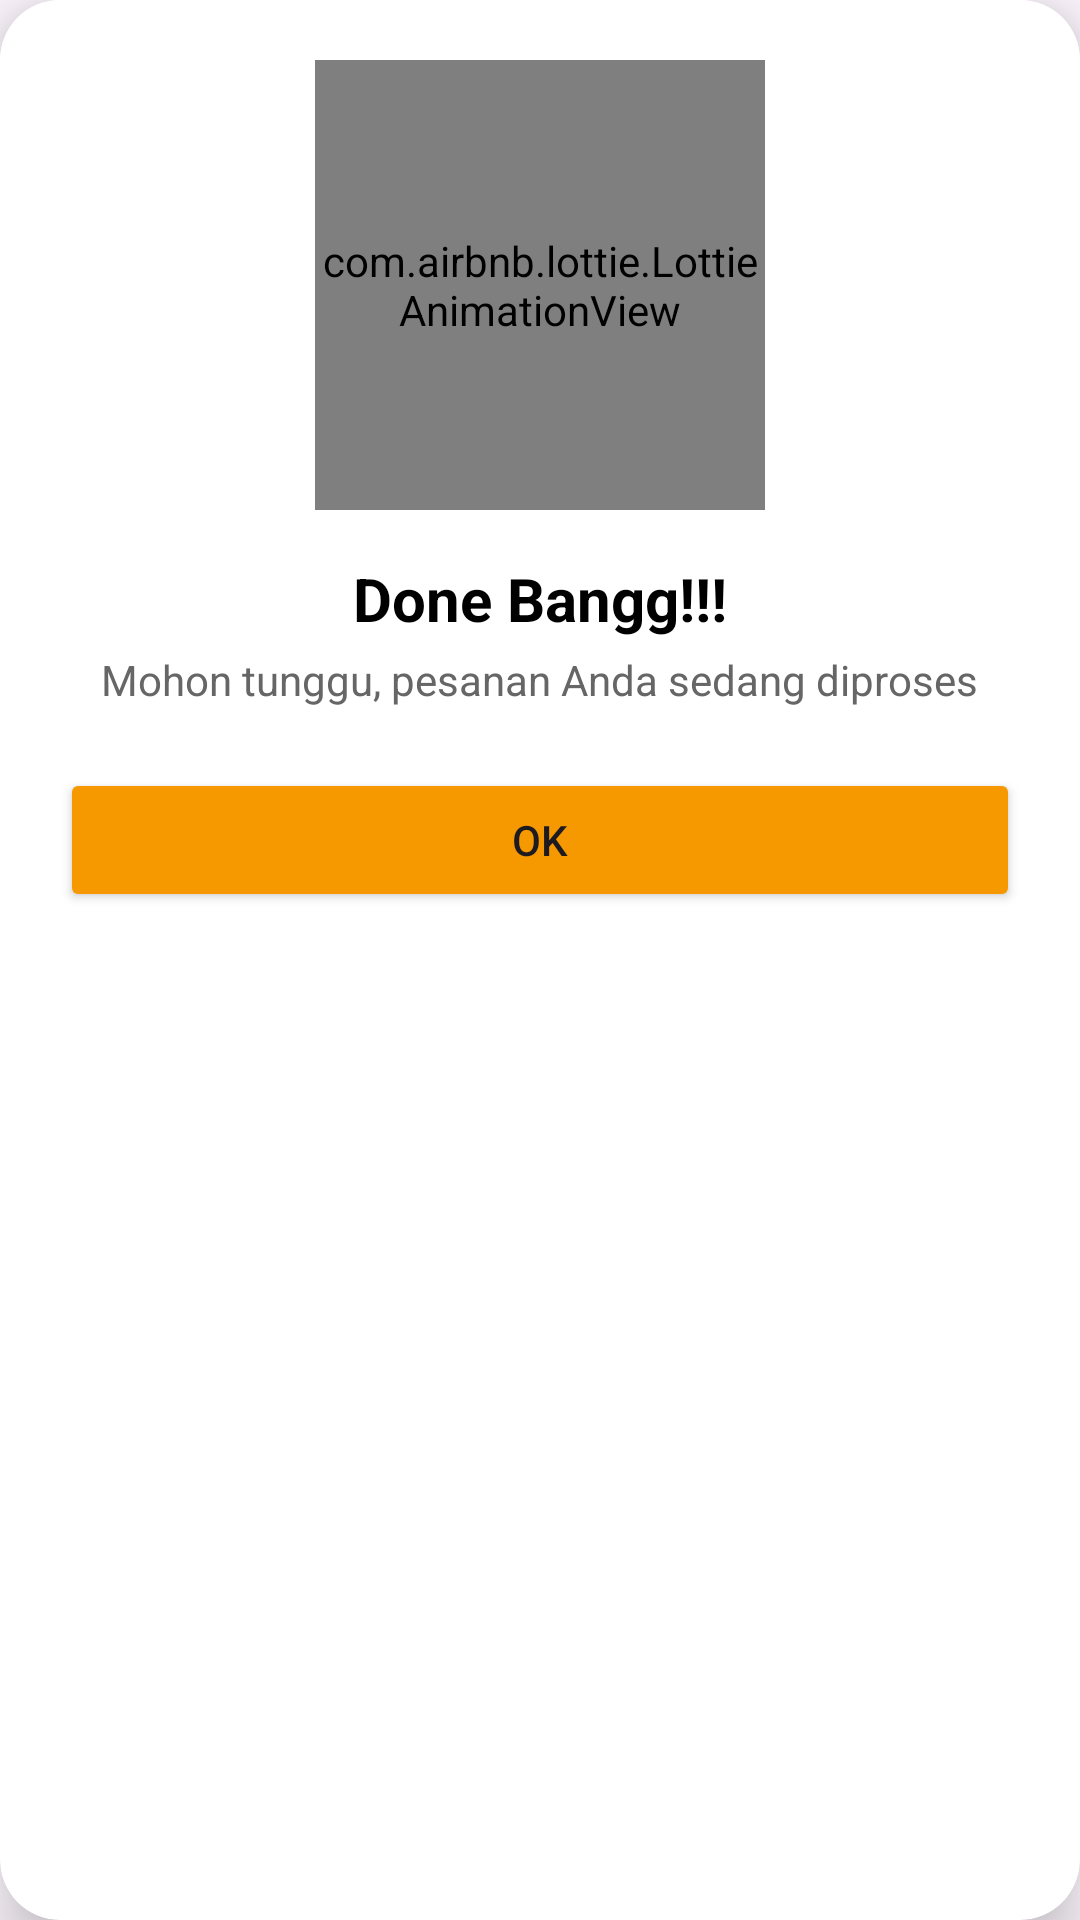

Produce the Android XML layout that renders to this screen, including the resource entries it uses.
<!-- AndroidManifest.xml: application theme Theme.DaftarBuku -->
<!-- res/layout/dialog_order_berhasil.xml -->
<?xml version="1.0" encoding="utf-8"?>
<androidx.cardview.widget.CardView xmlns:android="http://schemas.android.com/apk/res/android"
    android:layout_width="300dp"
    android:layout_height="wrap_content"
    xmlns:app="http://schemas.android.com/apk/res-auto"
    app:cardCornerRadius="20dp"
    android:layout_gravity="center"
    app:cardElevation="12dp">

    <LinearLayout
        android:layout_width="match_parent"
        android:layout_height="wrap_content"
        android:orientation="vertical"
        android:padding="20dp"
        android:background="@color/white"
        android:gravity="center">

        
        <com.airbnb.lottie.LottieAnimationView
            android:layout_width="150dp"
            android:layout_height="150dp"
            app:lottie_rawRes="@raw/shooping_file"
            app:lottie_autoPlay="true"
            app:lottie_loop="true"/>

        <TextView
            android:layout_width="wrap_content"
            android:layout_height="wrap_content"
            android:text="Done Bangg!!!"
            android:textStyle="bold"
            android:textSize="20sp"
            android:layout_marginTop="16dp"
            android:textColor="@color/black"/>

        <TextView
            android:layout_width="wrap_content"
            android:layout_height="wrap_content"
            android:text="Mohon tunggu, pesanan Anda sedang diproses"
            android:gravity="center"
            android:layout_marginTop="4dp"
            android:textColor="#666666"/>

        <Button
            android:id="@+id/btn_ok"
            android:layout_width="match_parent"
            android:layout_height="wrap_content"
            android:text="OK"
            android:layout_marginTop="20dp"
            android:backgroundTint="#F69800"/>
    </LinearLayout>
</androidx.cardview.widget.CardView>
<!-- resources referenced by this layout -->
<resources>
  <style name="Theme.DaftarBuku" parent="Base.Theme.DaftarBuku" />
  <style name="Base.Theme.DaftarBuku" parent="Theme.Material3.DayNight.NoActionBar">
          
          
      </style>
  <!-- not gathered from this repository: default colours our renderer supplied (Android Studio template values) -->
  <color name="black">#FF000000</color>
  <color name="white">#FFFFFFFF</color>
</resources>
